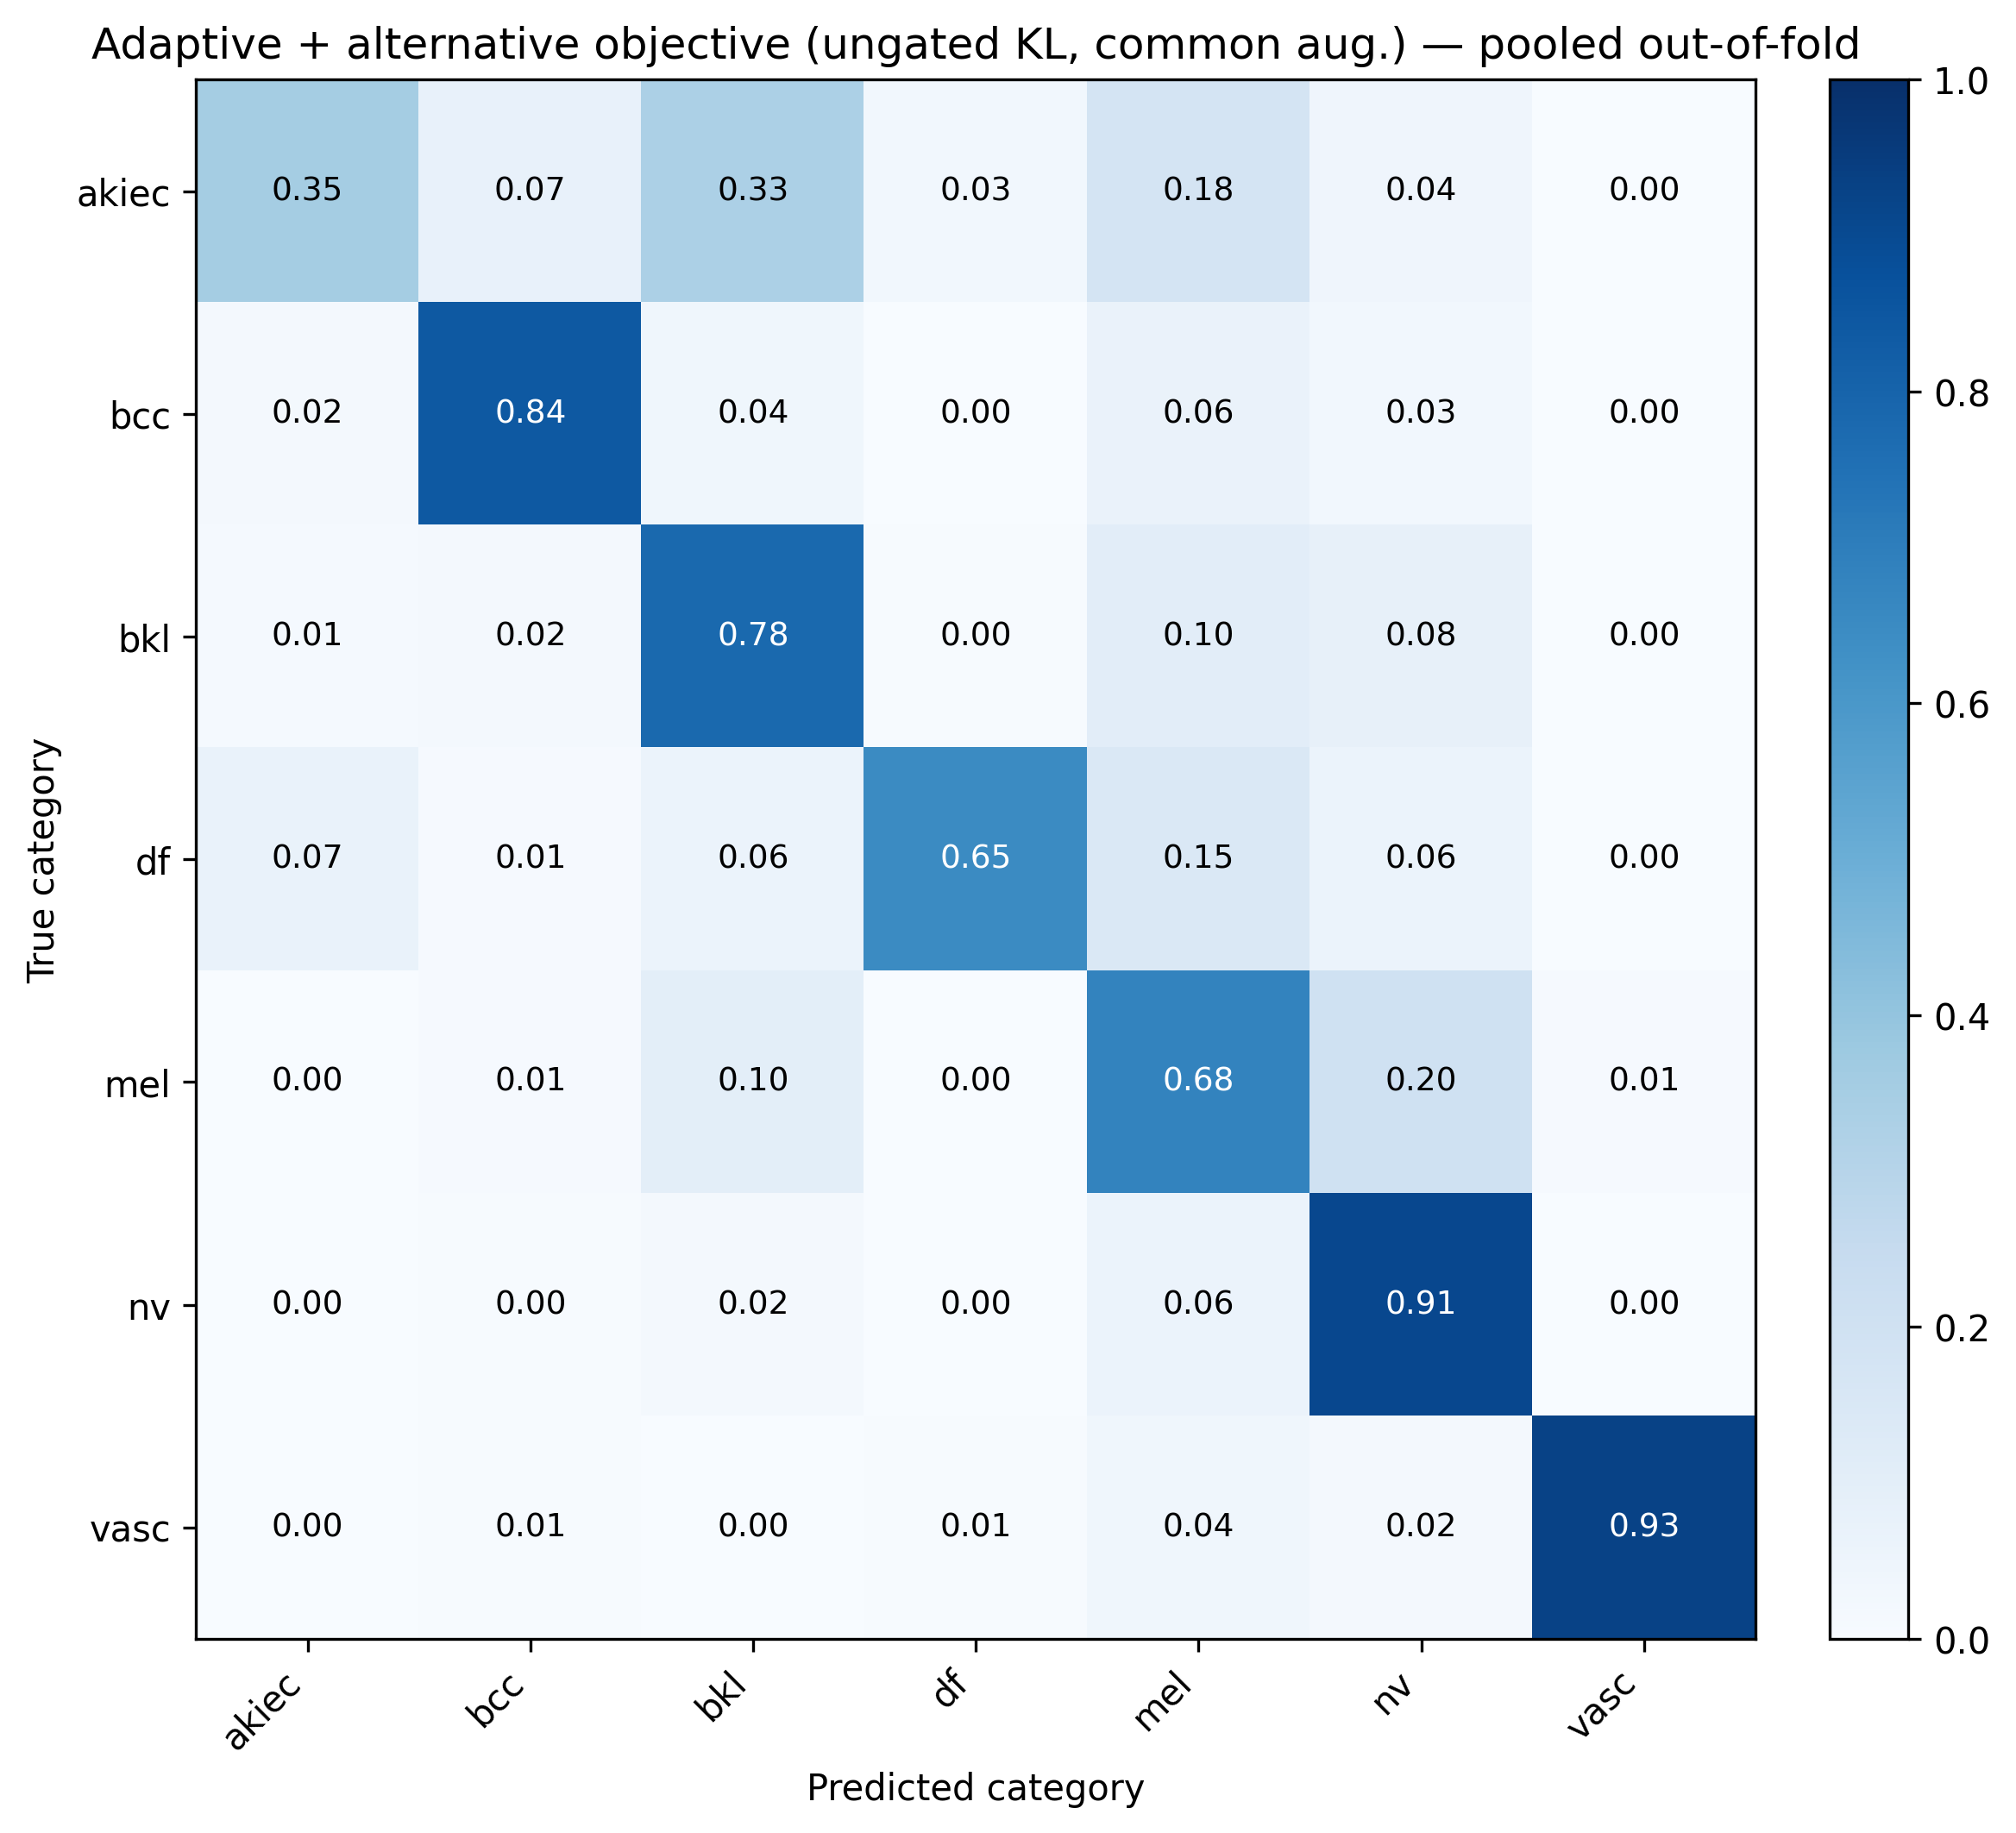

Data behind this chart, as committed beside it:
, akiec, bcc, bkl, df, mel, nv, vasc
akiec, 0.3517, 0.07034, 0.3303, 0.03058, 0.1774, 0.03976, 0.0
bcc, 0.0214, 0.8405, 0.03696, 0.001946, 0.0642, 0.03113, 0.003891
bkl, 0.01183, 0.02093, 0.7798, 0.00455, 0.1037, 0.07825, 0.0009099
df, 0.06957, 0.008696, 0.06087, 0.6522, 0.1478, 0.06087, 0.0
mel, 0.0, 0.01078, 0.1006, 0.001797, 0.6765, 0.2022, 0.008086
nv, 0.0002983, 0.004773, 0.02163, 0.001491, 0.06055, 0.9093, 0.001939
vasc, 0.0, 0.007042, 0.0, 0.007042, 0.03521, 0.02113, 0.9296
